The GitHub repository bosonlee/arrow-detector contains a labelled image folder "mnist" with 3 categories: left, right, straight. Examples follow, each with its label.

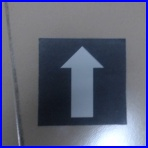
Label: straight

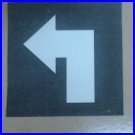
Label: left

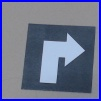
Label: right

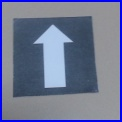
Label: straight

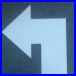
Label: left

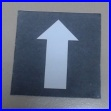
Label: straight
